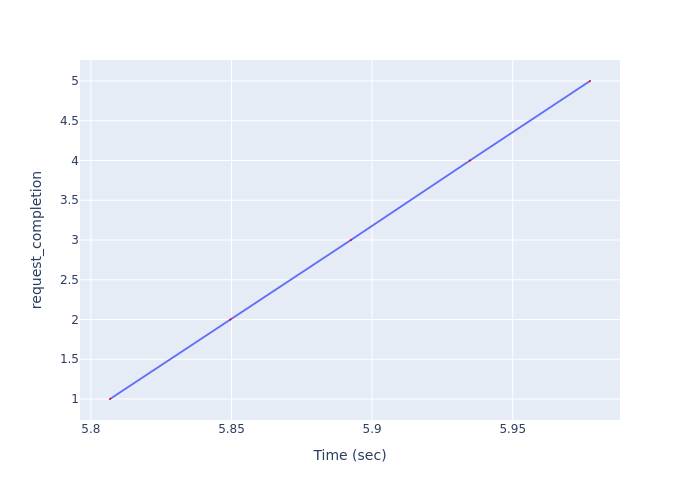

Source data for this figure (header and first rows):
Time (sec), request_completion
5.807, 1
5.85, 2
5.892, 3
5.935, 4
5.977, 5
